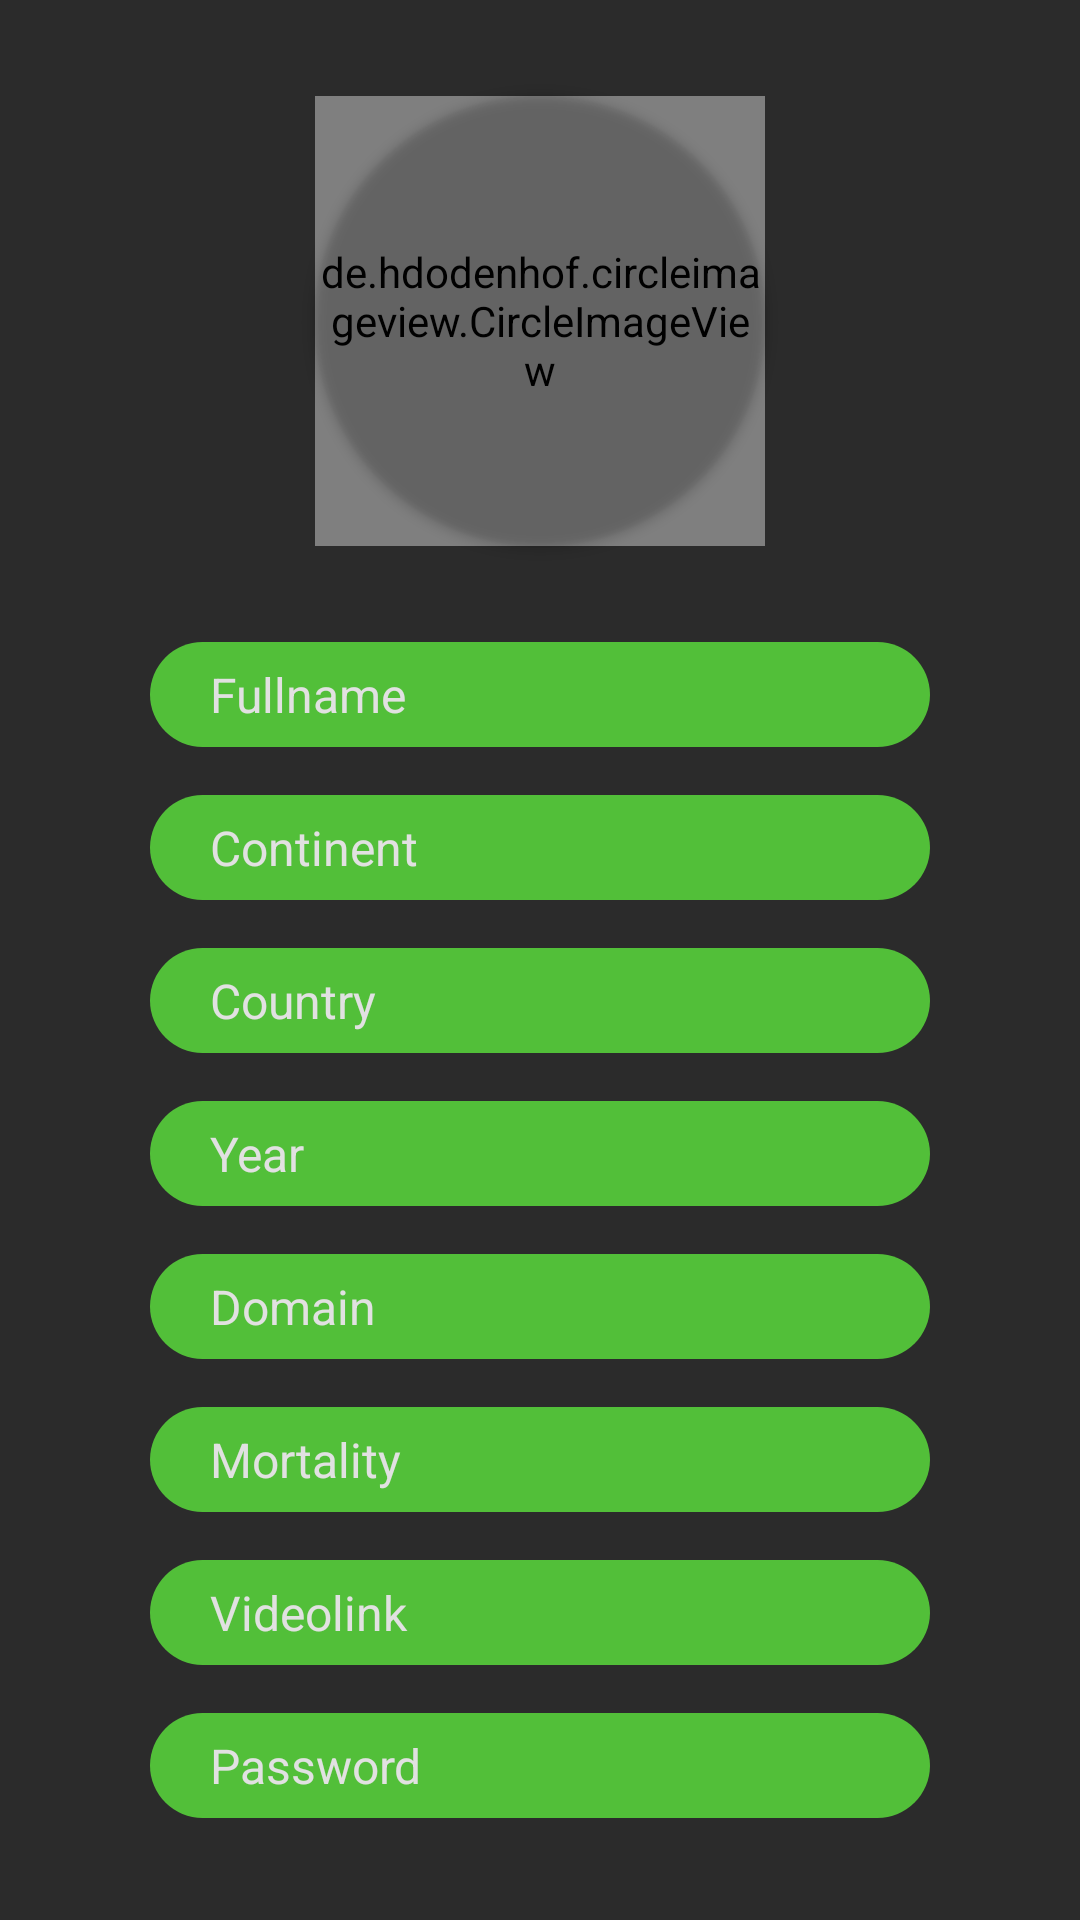

Write the Android layout XML for this screen, with the resource values it uses.
<!-- AndroidManifest.xml: application theme Theme.Viruses -->
<!-- res/layout/activity_edit.xml -->
<?xml version="1.0" encoding="utf-8"?>
<androidx.constraintlayout.widget.ConstraintLayout xmlns:android="http://schemas.android.com/apk/res/android"
    xmlns:app="http://schemas.android.com/apk/res-auto"
    xmlns:tools="http://schemas.android.com/tools"
    android:layout_width="match_parent"
    android:layout_height="match_parent"
    android:background="@color/background"
    tools:context=".EditActivity" >

    <ImageView
        android:id="@+id/imageSave"
        android:layout_width="40dp"
        android:layout_height="40dp"
        android:layout_marginTop="24dp"
        android:src="@drawable/floppy_disk"
        app:layout_constraintEnd_toEndOf="@+id/editPass"
        app:layout_constraintTop_toBottomOf="@+id/editPass"
        app:tint="@color/font"
        tools:ignore="MissingConstraints"
        tools:srcCompat="@drawable/floppy_disk" />

    <Button
        android:id="@+id/buttonSelectPhotoEdit"
        android:layout_width="150dp"
        android:layout_height="150dp"
        android:background="@drawable/button_photo_background"
        android:textSize="13sp"
        app:backgroundTint="@android:color/transparent"
        app:iconTint="@android:color/transparent"
        app:layout_constraintBottom_toBottomOf="@+id/circlePhotoEdit"
        app:layout_constraintEnd_toEndOf="@+id/circlePhotoEdit"
        app:layout_constraintHorizontal_bias="0.0"
        app:layout_constraintStart_toStartOf="@+id/circlePhotoEdit"
        app:layout_constraintTop_toTopOf="@+id/circlePhotoEdit"
        app:layout_constraintVertical_bias="0.0" />

    <de.hdodenhof.circleimageview.CircleImageView
        android:id="@+id/circlePhotoEdit"
        android:layout_width="150dp"
        android:layout_height="150dp"
        android:layout_marginTop="32dp"
        app:civ_border_color="@color/font"
        app:civ_border_width="1dp"
        app:layout_constraintBottom_toBottomOf="@+id/buttonSelectPhoto"
        app:layout_constraintEnd_toEndOf="parent"
        app:layout_constraintHorizontal_bias="0.5"
        app:layout_constraintStart_toStartOf="parent"
        app:layout_constraintTop_toTopOf="parent"
        app:layout_constraintVertical_bias="0.0"
        tools:ignore="MissingConstraints" />

    <EditText
        android:id="@+id/editMortality"
        android:layout_width="0dp"
        android:layout_height="35dp"
        android:layout_marginTop="16dp"
        android:background="@drawable/rounded_buttons"
        android:ems="10"
        android:inputType="textPersonName"
        android:paddingLeft="20dp"
        android:paddingRight="20dp"
        android:text="@string/editMortality"
        android:textColor="#E1E1E1"
        android:textColorHint="#E1E1E1"
        android:textSize="16sp"
        app:layout_constraintEnd_toEndOf="@+id/editDomain"
        app:layout_constraintStart_toStartOf="@+id/editDomain"
        app:layout_constraintTop_toBottomOf="@+id/editDomain" />

    <EditText
        android:id="@+id/editVideolink"
        android:layout_width="0dp"
        android:layout_height="35dp"
        android:layout_marginTop="16dp"
        android:background="@drawable/rounded_buttons"
        android:ems="10"
        android:inputType="textPersonName"
        android:paddingLeft="20dp"
        android:paddingRight="20dp"
        android:text="@string/editVideolik"
        android:textColor="#E1E1E1"
        android:textColorHint="#E1E1E1"
        android:textSize="16sp"
        app:layout_constraintEnd_toEndOf="@+id/editMortality"
        app:layout_constraintStart_toStartOf="@+id/editMortality"
        app:layout_constraintTop_toBottomOf="@+id/editMortality" />

    <EditText
        android:id="@+id/editPass"
        android:layout_width="0dp"
        android:layout_height="35dp"
        android:layout_marginTop="16dp"
        android:background="@drawable/rounded_buttons"
        android:ems="10"
        android:inputType="textPersonName"
        android:paddingLeft="20dp"
        android:paddingRight="20dp"
        android:text="@string/editPassword"
        android:textColor="#E1E1E1"
        android:textColorHint="#E1E1E1"
        android:textSize="16sp"
        app:layout_constraintEnd_toEndOf="@+id/editVideolink"
        app:layout_constraintHorizontal_bias="0.0"
        app:layout_constraintStart_toStartOf="@+id/editVideolink"
        app:layout_constraintTop_toBottomOf="@+id/editVideolink" />

    <EditText
        android:id="@+id/editYear"
        android:layout_width="0dp"
        android:layout_height="35dp"
        android:layout_marginTop="16dp"
        android:background="@drawable/rounded_buttons"
        android:ems="10"
        android:inputType="textPersonName"
        android:paddingLeft="20dp"
        android:paddingRight="20dp"
        android:text="@string/editYear"
        android:textColor="#E1E1E1"
        android:textColorHint="#E1E1E1"
        android:textSize="16sp"
        app:layout_constraintEnd_toEndOf="@+id/editCountry"
        app:layout_constraintStart_toStartOf="@+id/editCountry"
        app:layout_constraintTop_toBottomOf="@+id/editCountry" />

    <EditText
        android:id="@+id/editDomain"
        android:layout_width="0dp"
        android:layout_height="35dp"
        android:layout_marginTop="16dp"
        android:background="@drawable/rounded_buttons"
        android:ems="10"
        android:inputType="textPersonName"
        android:paddingLeft="20dp"
        android:paddingRight="20dp"
        android:text="@string/editDomain"
        android:textColor="#E1E1E1"
        android:textColorHint="#E1E1E1"
        android:textSize="16sp"
        app:layout_constraintEnd_toEndOf="@+id/editYear"
        app:layout_constraintStart_toStartOf="@+id/editYear"
        app:layout_constraintTop_toBottomOf="@+id/editYear" />

    <EditText
        android:id="@+id/editCountry"
        android:layout_width="0dp"
        android:layout_height="35dp"
        android:layout_marginTop="16dp"
        android:background="@drawable/rounded_buttons"
        android:ems="10"
        android:inputType="textPersonName"
        android:paddingLeft="20dp"
        android:paddingRight="20dp"
        android:text="@string/editCountry"
        android:textColor="#E1E1E1"
        android:textColorHint="#E1E1E1"
        android:textSize="16sp"
        app:layout_constraintEnd_toEndOf="@+id/editContinent"
        app:layout_constraintStart_toStartOf="@+id/editContinent"
        app:layout_constraintTop_toBottomOf="@+id/editContinent" />

    <EditText
        android:id="@+id/editContinent"
        android:layout_width="0dp"
        android:layout_height="35dp"
        android:layout_marginTop="16dp"
        android:background="@drawable/rounded_buttons"
        android:ems="10"
        android:inputType="textPersonName"
        android:paddingLeft="20dp"
        android:paddingRight="20dp"
        android:text="@string/editContinent"
        android:textColor="#E1E1E1"
        android:textColorHint="#E1E1E1"
        android:textSize="16sp"
        app:layout_constraintEnd_toEndOf="@+id/editFullname"
        app:layout_constraintStart_toStartOf="@+id/editFullname"
        app:layout_constraintTop_toBottomOf="@+id/editFullname" />

    <EditText
        android:id="@+id/editFullname"
        android:layout_width="0dp"
        android:layout_height="35dp"
        android:layout_marginStart="50dp"
        android:layout_marginLeft="50dp"
        android:layout_marginTop="32dp"
        android:layout_marginEnd="50dp"
        android:layout_marginRight="50dp"
        android:background="@drawable/rounded_buttons"
        android:inputType="textPersonName"
        android:paddingLeft="20dp"
        android:paddingRight="20dp"
        android:text="@string/editFullname"
        android:textColor="#E1E1E1"
        android:textColorHint="#E1E1E1"
        android:textSize="16sp"
        app:layout_constraintEnd_toEndOf="parent"
        app:layout_constraintHorizontal_bias="1.0"
        app:layout_constraintStart_toStartOf="parent"
        app:layout_constraintTop_toBottomOf="@+id/circlePhotoEdit" />

</androidx.constraintlayout.widget.ConstraintLayout>
<!-- resources referenced by this layout -->
<resources>
  <color name="background">#2B2B2B</color>
  <color name="font">#E1E1E1</color>
  <!-- drawable button_photo_background (drawable) -->
  <?xml version="1.0" encoding="utf-8"?>
  <shape xmlns:android="http://schemas.android.com/apk/res/android">
      <solid android:color="#202020"></solid>
      <corners android:radius="75dp"></corners>
  </shape>
  <!-- drawable rounded_buttons (drawable) -->
  <?xml version="1.0" encoding="utf-8"?>
  <shape xmlns:android="http://schemas.android.com/apk/res/android">
      <solid android:color="#52BF39"></solid>
      <corners android:radius="25dp"></corners>
  </shape>
  <string name="editContinent">Continent</string>
  <string name="editCountry">Country</string>
  <string name="editDomain">Domain</string>
  <string name="editFullname">Fullname</string>
  <string name="editMortality">Mortality</string>
  <string name="editPassword">Password</string>
  <string name="editVideolik">Videolink</string>
  <string name="editYear">Year</string>
  <style name="Theme.Viruses" parent="Theme.MaterialComponents.DayNight.DarkActionBar">
          
          <item name="colorPrimary">@color/purple_500</item>
          <item name="colorPrimaryVariant">@color/purple_700</item>
          <item name="colorOnPrimary">@color/white</item>
          
          <item name="colorSecondary">@color/teal_200</item>
          <item name="colorSecondaryVariant">@color/teal_700</item>
          <item name="colorOnSecondary">@color/black</item>
          
          <item name="android:statusBarColor" tools:targetApi="l">?attr/colorPrimaryVariant</item>
          
      </style>
  <color name="purple_500">#FF6200EE</color>
  <color name="purple_700">#FF3700B3</color>
  <color name="white">#FFFFFFFF</color>
  <color name="teal_200">#FF03DAC5</color>
  <color name="teal_700">#FF018786</color>
  <color name="black">#FF000000</color>
</resources>
